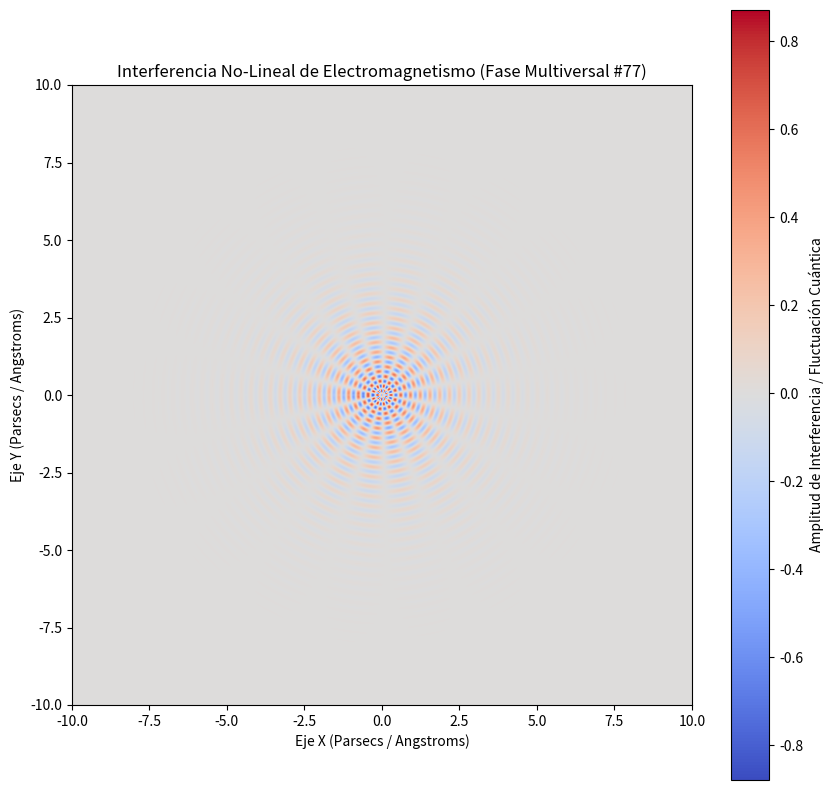

Recreate this plot in Python.
%matplotlib inline
# Simulación Multiversal: Electromagnetismo - Variante 77
import numpy as np
import matplotlib.pyplot as plt

# Parámetros Físicos No-Lineales
omega_1 = 19.915
omega_2 = 9.183
lambda_decay = 0.738
phase_shift = 2.035

x = np.linspace(-10, 10, 800)
y = np.linspace(-10, 10, 800)
X, Y = np.meshgrid(x, y)

# Dinámica de Fluidos / Campos Tensor-Escalares (Fase Multiversal)
R = np.sqrt(X**2 + Y**2) + 1e-5
Z = (np.sin(omega_1 * R + phase_shift) * np.cos(omega_2 * np.arctan2(Y, X))) * np.exp(-lambda_decay * R)

plt.figure(figsize=(10, 10))
plt.imshow(Z, cmap='coolwarm', extent=[-10, 10, -10, 10], origin='lower')
plt.colorbar(label='Amplitud de Interferencia / Fluctuación Cuántica')
plt.title(r'Interferencia No-Lineal de Electromagnetismo (Fase Multiversal #77)')
plt.xlabel('Eje X (Parsecs / Angstroms)')
plt.ylabel('Eje Y (Parsecs / Angstroms)')
plt.show()
